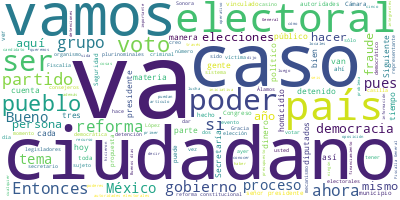

The table this chart was drawn from, first rows:
Participante, Texto, Sentimiento, Palabras, Dia, Mes, Anio
PRESIDENTE ANDRES MANUEL LOPEZ OBRADOR, Buenos días., 0.0, 2, 28, 04, 2022
PRESIDENTE ANDRES MANUEL LOPEZ OBRADOR, Bueno, vamos a informar el día de hoy, y…, 0.0, 84, 28, 04, 2022
PRESIDENTE ANDRES MANUEL LOPEZ OBRADOR, Va a estar a cargo de esta información l…, 0.0, 42, 28, 04, 2022
PRESIDENTE ANDRES MANUEL LOPEZ OBRADOR, Eso es lo que vamos a presentar el día d…, 0.0, 41, 28, 04, 2022
PRESIDENTE ANDRES MANUEL LOPEZ OBRADOR, Y también, terminando esta sección de Ce…, 0.0, 77, 28, 04, 2022
PRESIDENTE ANDRES MANUEL LOPEZ OBRADOR, Y también invitamos, por la experiencia …, 0.0, 96, 28, 04, 2022
PRESIDENTE ANDRES MANUEL LOPEZ OBRADOR, Y, por lo mismo, invitamos al licenciado…, 0.0, 70, 28, 04, 2022
PRESIDENTE ANDRES MANUEL LOPEZ OBRADOR, Muy bien, pues vamos con Ricardo Mejía. …, 0.0, 8, 28, 04, 2022
RICARDO MEJIA BERDEJA, Con su permiso, señor presidente, secret…, 0.0, 11, 28, 04, 2022
RICARDO MEJIA BERDEJA, Vamos a dar cuenta, como lo informó el s…, 0.0, 66, 28, 04, 2022
RICARDO MEJIA BERDEJA, En primer término, se da cuenta de la de…, 0.0, 114, 28, 04, 2022
RICARDO MEJIA BERDEJA, Siguiente. También en Michoacán, en Urua…, 0.0, 53, 28, 04, 2022
RICARDO MEJIA BERDEJA, Esto derivó a su vez en otras detencione…, 0.0, 51, 28, 04, 2022
RICARDO MEJIA BERDEJA, Siguiente. También resaltar diversos ope…, 0.0, 46, 28, 04, 2022
RICARDO MEJIA BERDEJA, A partir de este evento ha habido un des…, 0.0, 55, 28, 04, 2022
RICARDO MEJIA BERDEJA, En La Manzanilla de La Paz detuvieron a …, 0.0, 61, 28, 04, 2022
RICARDO MEJIA BERDEJA, Señalar que se sigue en la búsqueda de l…, 0.0, 24, 28, 04, 2022
RICARDO MEJIA BERDEJA, Esta es la zona, aquí fue el evento y a …, 0.0, 38, 28, 04, 2022
RICARDO MEJIA BERDEJA, Siguiente. Damos cuenta el día de hoy de…, 0.0, 58, 28, 04, 2022
RICARDO MEJIA BERDEJA, Habían sido trasladados en 15 autobuses …, 0.0, 46, 28, 04, 2022
RICARDO MEJIA BERDEJA, Y ayer mismo se detuvo por parte de la p…, 0.0, 91, 28, 04, 2022
RICARDO MEJIA BERDEJA, Ya se tienen ubicados también los autobu…, 0.0, 21, 28, 04, 2022
RICARDO MEJIA BERDEJA, Siguiente. Damos cuenta del caso de Deba…, 0.0, 65, 28, 04, 2022
RICARDO MEJIA BERDEJA, Este grupo está coadyuvando en los traba…, 0.0, 29, 28, 04, 2022
RICARDO MEJIA BERDEJA, Tenemos comunicación permanente con la f…, 0.0, 37, 28, 04, 2022
RICARDO MEJIA BERDEJA, Y el delito se reclasificó de desaparici…, 0.0, 25, 28, 04, 2022
RICARDO MEJIA BERDEJA, Siguiente. En el caso de Tapachula, Chia…, 0.0, 45, 28, 04, 2022
RICARDO MEJIA BERDEJA, Afortunadamente fue recuperado con bien …, 0.0, 40, 28, 04, 2022
RICARDO MEJIA BERDEJA, Se emitió en su tiempo la Alerta Amber. …, 0.0, 23, 28, 04, 2022
RICARDO MEJIA BERDEJA, Además de la sustracción, hay falsificac…, 0.0, 25, 28, 04, 2022
RICARDO MEJIA BERDEJA, Siguiente. Esta detención, que ya se ha …, 0.0, 81, 28, 04, 2022
RICARDO MEJIA BERDEJA, Y el Inami, en un proceso administrativo…, 0.0, 63, 28, 04, 2022
RICARDO MEJIA BERDEJA, El detenido habría pertenecido a los cár…, 0.0, 25, 28, 04, 2022
RICARDO MEJIA BERDEJA, Este es de algún modo el mapa criminal d…, 0.0, 40, 28, 04, 2022
RICARDO MEJIA BERDEJA, Esta operación fue celebrada por las aut…, 0.0, 16, 28, 04, 2022
RICARDO MEJIA BERDEJA, Siguiente. Es la detención de Juan Manue…, 0.0, 41, 28, 04, 2022
RICARDO MEJIA BERDEJA, Se logró la detención de este individuo,…, 0.0, 31, 28, 04, 2022
RICARDO MEJIA BERDEJA, Este grupo está vinculado al homicidio d…, 0.0, 24, 28, 04, 2022
RICARDO MEJIA BERDEJA, También este individuo, ya detenido, fue…, 0.0, 32, 28, 04, 2022
RICARDO MEJIA BERDEJA, Siguiente. También en Quintana Roo, en S…, 0.0, 57, 28, 04, 2022
RICARDO MEJIA BERDEJA, Siguiente. Es el caso de la detención de…, 0.0, 40, 28, 04, 2022
RICARDO MEJIA BERDEJA, Como aquí se informó hace unos días, hab…, 0.0, 37, 28, 04, 2022
RICARDO MEJIA BERDEJA, En un operativo de la Sedena y la Guardi…, 0.0, 67, 28, 04, 2022
RICARDO MEJIA BERDEJA, Siguiente. En Morelos fueron sentenciado…, 0.0, 62, 28, 04, 2022
RICARDO MEJIA BERDEJA, Siguiente. En Oaxaca, en un trabajo perm…, 0.0, 76, 28, 04, 2022
RICARDO MEJIA BERDEJA, Siguiente. Aquí vamos a volver a retomar…, 0.0, 58, 28, 04, 2022
RICARDO MEJIA BERDEJA, Es el caso de la resolución que en su ti…, 0.0, 88, 28, 04, 2022
RICARDO MEJIA BERDEJA, Esto fue lo que dijo el Parlamento Europ…, 0.0, 49, 28, 04, 2022
RICARDO MEJIA BERDEJA, Comentar que en el caso del periodista J…, 0.0, 85, 28, 04, 2022
RICARDO MEJIA BERDEJA, Comentar que el detenido es sobrino de J…, 0.0, 23, 28, 04, 2022
RICARDO MEJIA BERDEJA, Señalar también que José Luis Gamboa en …, 0.0, 66, 28, 04, 2022
RICARDO MEJIA BERDEJA, Siguiente. En el caso de Margarito Martí…, 0.0, 33, 28, 04, 2022
RICARDO MEJIA BERDEJA, Se puede señalar, ayer hablamos con el f…, 0.0, 50, 28, 04, 2022
RICARDO MEJIA BERDEJA, Y hay una vinculación entre el homicidio…, 0.0, 41, 28, 04, 2022
RICARDO MEJIA BERDEJA, En ambos hechos el móvil habría sido, en…, 0.0, 67, 28, 04, 2022
RICARDO MEJIA BERDEJA, Esta es la célula criminal donde están v…, 0.0, 36, 28, 04, 2022
RICARDO MEJIA BERDEJA, Siguiente. En el caso del periodista Heb…, 0.0, 54, 28, 04, 2022
RICARDO MEJIA BERDEJA, Y se realizó análisis del contexto y el …, 0.0, 52, 28, 04, 2022
RICARDO MEJIA BERDEJA, Siguiente. En el caso del periodista Jua…, 0.0, 34, 28, 04, 2022
‘, Siguiente. El caso de Armando Linares Ló…, 0.0, 75, 28, 04, 2022
... 253 more rows
